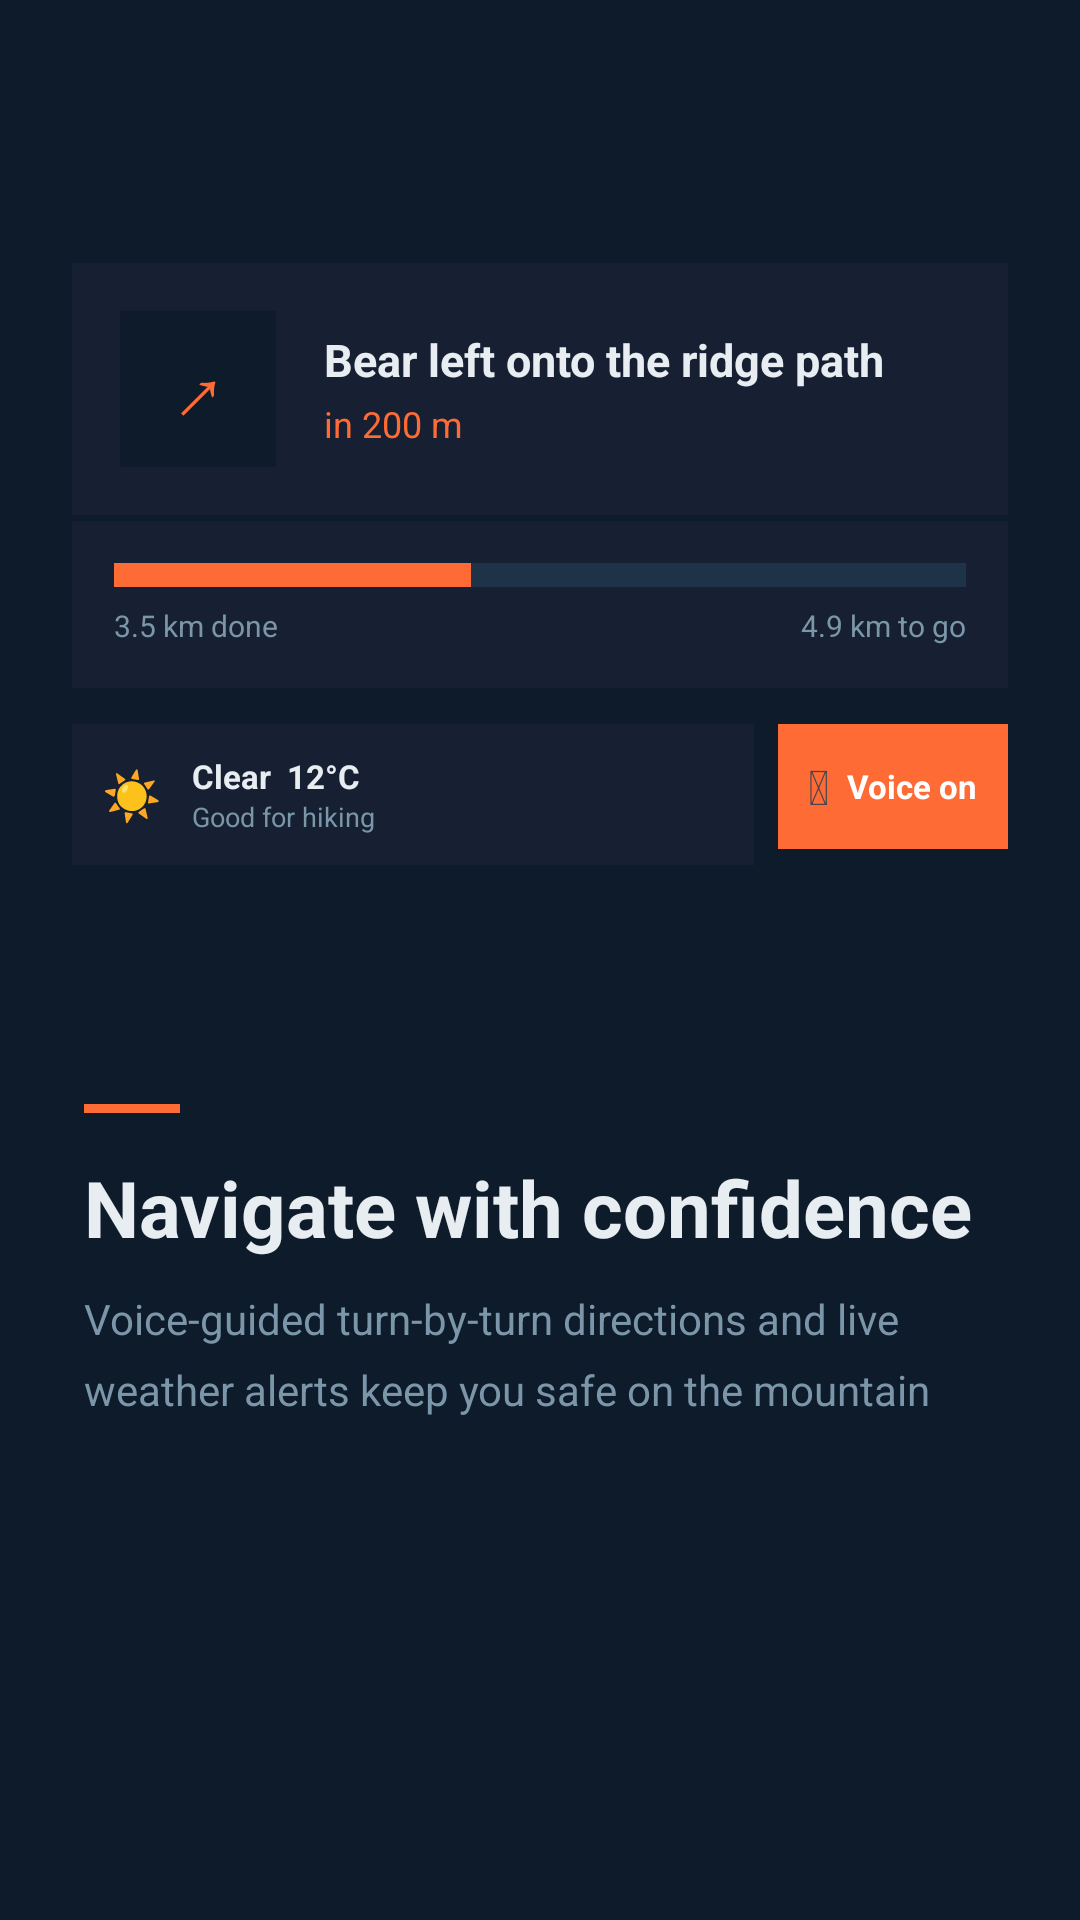

The Android layout XML behind this screen, and the referenced resources:
<!-- AndroidManifest.xml: application theme Theme.YourApp -->
<!-- res/layout/onboard_page_4.xml -->
<?xml version="1.0" encoding="utf-8"?>
<LinearLayout xmlns:android="http://schemas.android.com/apk/res/android"
    android:layout_width="match_parent"
    android:layout_height="match_parent"
    android:orientation="vertical"
    android:background="@color/ob_background">

    
    <LinearLayout
        android:layout_width="match_parent"
        android:layout_height="0dp"
        android:layout_weight="55"
        android:orientation="vertical"
        android:gravity="center"
        android:paddingStart="24dp"
        android:paddingEnd="24dp"
        android:paddingTop="24dp">

        
        <LinearLayout
            android:layout_width="match_parent"
            android:layout_height="wrap_content"
            android:orientation="horizontal"
            android:gravity="center_vertical"
            android:background="@color/ob_surface"
            android:padding="16dp">

            
            <TextView
                android:layout_width="52dp"
                android:layout_height="52dp"
                android:text="↗"
                android:textSize="26sp"
                android:textColor="#FF6B35"
                android:gravity="center"
                android:background="@color/ob_background"
                android:layout_marginEnd="16dp"/>

            <LinearLayout
                android:layout_width="0dp"
                android:layout_height="wrap_content"
                android:layout_weight="1"
                android:orientation="vertical">
                <TextView
                    android:layout_width="wrap_content"
                    android:layout_height="wrap_content"
                    android:text="Bear left onto the ridge path"
                    android:textSize="15sp"
                    android:textStyle="bold"
                    android:textColor="@color/ob_headline"
                    android:lineSpacingMultiplier="1.2"/>
                <TextView
                    android:layout_width="wrap_content"
                    android:layout_height="wrap_content"
                    android:text="in 200 m"
                    android:textSize="12sp"
                    android:textColor="#FF6B35"
                    android:layout_marginTop="3dp"/>
            </LinearLayout>
        </LinearLayout>

        
        <LinearLayout
            android:layout_width="match_parent"
            android:layout_height="wrap_content"
            android:orientation="vertical"
            android:background="@color/ob_surface"
            android:padding="14dp"
            android:layout_marginTop="2dp">

            
            <LinearLayout
                android:layout_width="match_parent"
                android:layout_height="8dp"
                android:orientation="horizontal">
                <View
                    android:layout_width="0dp"
                    android:layout_height="match_parent"
                    android:layout_weight="42"
                    android:background="#FF6B35"/>
                <View
                    android:layout_width="0dp"
                    android:layout_height="match_parent"
                    android:layout_weight="58"
                    android:background="@color/ob_divider"/>
            </LinearLayout>

            <LinearLayout
                android:layout_width="match_parent"
                android:layout_height="wrap_content"
                android:orientation="horizontal"
                android:layout_marginTop="6dp">
                <TextView android:layout_width="wrap_content" android:layout_height="wrap_content"
                    android:text="3.5 km done" android:textSize="10sp"
                    android:textColor="@color/ob_subtitle"/>
                <android.widget.Space android:layout_width="0dp" android:layout_height="0dp"
                    android:layout_weight="1"/>
                <TextView android:layout_width="wrap_content" android:layout_height="wrap_content"
                    android:text="4.9 km to go" android:textSize="10sp"
                    android:textColor="@color/ob_subtitle"/>
            </LinearLayout>
        </LinearLayout>

        
        <LinearLayout
            android:layout_width="match_parent"
            android:layout_height="wrap_content"
            android:orientation="horizontal"
            android:layout_marginTop="12dp">

            
            <LinearLayout
                android:layout_width="0dp"
                android:layout_height="wrap_content"
                android:layout_weight="1"
                android:orientation="horizontal"
                android:gravity="center_vertical"
                android:background="@color/ob_surface"
                android:padding="10dp"
                android:layout_marginEnd="4dp">
                <TextView android:layout_width="wrap_content" android:layout_height="wrap_content"
                    android:text="&#9728; " android:textSize="16sp"
                    android:layout_marginEnd="6dp"/>
                <LinearLayout android:layout_width="wrap_content" android:layout_height="wrap_content"
                    android:orientation="vertical">
                    <TextView android:layout_width="wrap_content" android:layout_height="wrap_content"
                        android:text="Clear  12°C"
                        android:textSize="11sp" android:textStyle="bold"
                        android:textColor="@color/ob_headline"/>
                    <TextView android:layout_width="wrap_content" android:layout_height="wrap_content"
                        android:text="Good for hiking"
                        android:textSize="9sp" android:textColor="@color/ob_subtitle"/>
                </LinearLayout>
            </LinearLayout>

            
            <LinearLayout
                android:layout_width="wrap_content"
                android:layout_height="wrap_content"
                android:orientation="horizontal"
                android:gravity="center_vertical"
                android:background="#FF6B35"
                android:padding="10dp"
                android:layout_marginStart="4dp">
                <TextView android:layout_width="wrap_content" android:layout_height="wrap_content"
                    android:text="&#128266;"
                    android:textSize="16sp" android:layout_marginEnd="6dp"/>
                <TextView android:layout_width="wrap_content" android:layout_height="wrap_content"
                    android:text="Voice on"
                    android:textSize="11sp" android:textStyle="bold"
                    android:textColor="#FFFFFF"/>
            </LinearLayout>

        </LinearLayout>

    </LinearLayout>

    
    <LinearLayout
        android:layout_width="match_parent"
        android:layout_height="0dp"
        android:layout_weight="45"
        android:orientation="vertical"
        android:paddingStart="28dp"
        android:paddingEnd="28dp"
        android:paddingTop="16dp">

        <View
            android:layout_width="32dp"
            android:layout_height="3dp"
            android:background="#FF6B35"
            android:layout_marginBottom="14dp"/>

        <TextView
            android:layout_width="wrap_content"
            android:layout_height="wrap_content"
            android:text="Navigate with confidence"
            android:textSize="26sp"
            android:textStyle="bold"
            android:textColor="@color/ob_headline"
            android:lineSpacingMultiplier="1.1"/>

        <TextView
            android:layout_width="wrap_content"
            android:layout_height="wrap_content"
            android:layout_marginTop="10dp"
            android:text="Voice-guided turn-by-turn directions and live weather alerts keep you safe on the mountain"
            android:textSize="14sp"
            android:textColor="@color/ob_subtitle"
            android:lineSpacingMultiplier="1.4"/>

    </LinearLayout>

</LinearLayout>
<!-- resources referenced by this layout -->
<resources>
  <color name="ob_background">#0D1B2A</color>
  <color name="ob_divider">#1E3347</color>
  <color name="ob_headline">#E8EDF2</color>
  <color name="ob_subtitle">#7B95A9</color>
  <color name="ob_surface">#162032</color>
  <style name="Theme.YourApp" parent="Theme.Material3.DayNight.NoActionBar">
  
          
          <item name="colorPrimary">@color/colorPrimary</item>
          <item name="colorSecondary">@color/colorSecondary</item>
  
          
          <item name="android:windowSplashScreenBackground">@color/storm_background</item>
          <item name="android:windowSplashScreenAnimatedIcon">@mipmap/ic_launcher</item>
          <item name="android:windowSplashScreenIconBackgroundColor">@color/storm_background</item>
  
      </style>
  <color name="colorPrimary">#2E3338</color>
  <color name="colorSecondary">#E87722</color>
  <color name="storm_background">#2E3338</color>
</resources>
